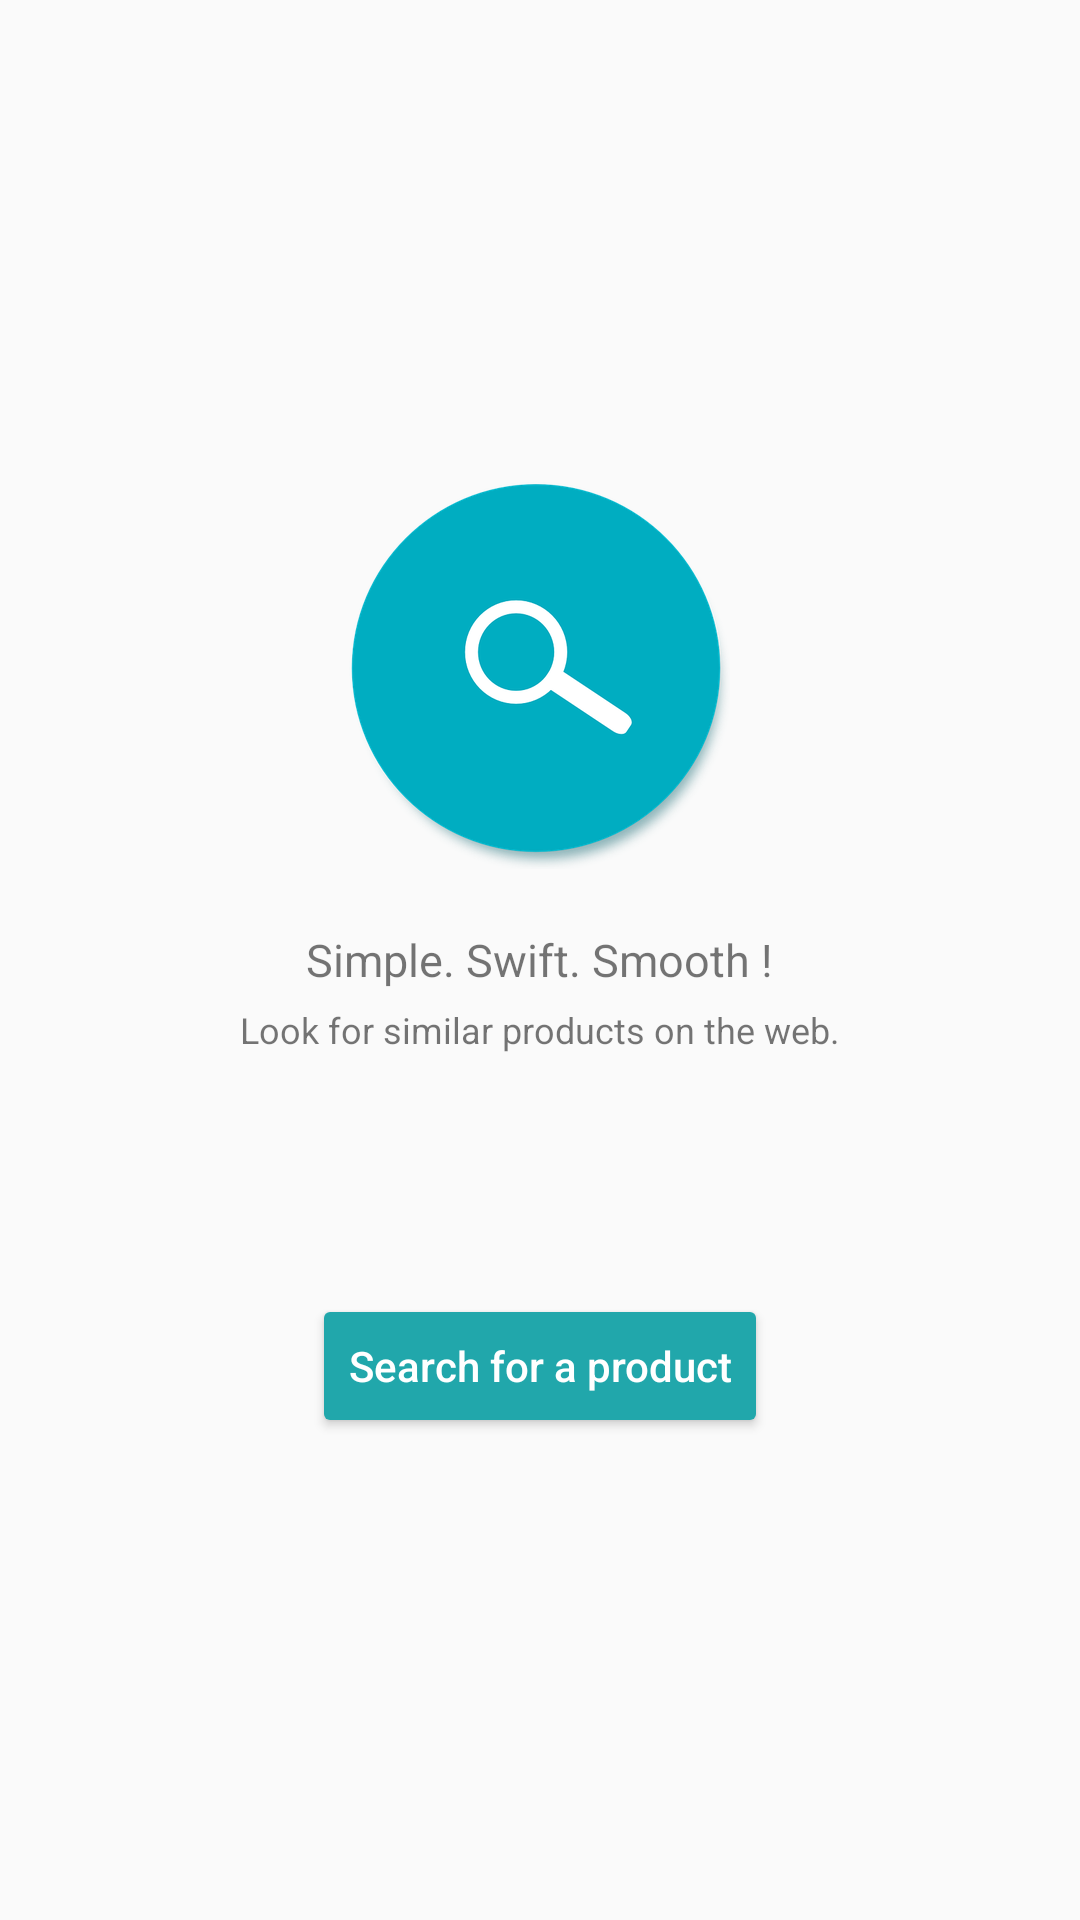

Reconstruct the res/layout file that produces this screen, plus the resources it refers to.
<!-- AndroidManifest.xml: application theme AppTheme -->
<!-- res/layout/activity_main.xml -->
<?xml version="1.0" encoding="utf-8"?>
<LinearLayout
    xmlns:android="http://schemas.android.com/apk/res/android"
    xmlns:tools="http://schemas.android.com/tools"
    android:layout_centerVertical="true"
    android:gravity="center"
    android:orientation="vertical"
    android:layout_width="match_parent"
    android:layout_height="match_parent"
    tools:context="com.cfd.asmi.MainActivity">
    <ImageView
        android:src="@drawable/ic_search"
        android:layout_width="wrap_content"
        android:layout_height="wrap_content" />
    <TextView
        android:text="Simple. Swift. Smooth !"
        android:textSize="15sp"
        android:layout_marginTop="20dp"
        android:layout_width="wrap_content"
        android:layout_height="wrap_content" />
    <TextView
        android:textSize="12sp"
        android:layout_marginTop="5dp"
        android:text="Look for similar products on the web."
        android:layout_width="wrap_content"
        android:layout_height="wrap_content" />
    <android.support.v7.widget.AppCompatButton
        android:id="@+id/pick_image_button"
        android:backgroundTint="@color/colorPrimary"
        android:textColor="#fff"
        android:onClick="startCamera"
        android:text="Search for a product"
        android:layout_below="@+id/centered_view"
        android:layout_centerHorizontal="true"
        android:layout_marginTop="80dp"
        android:textAllCaps="false"
        android:layout_width="wrap_content"
        android:layout_height="wrap_content" />
</LinearLayout>
<!-- resources referenced by this layout -->
<resources>
  <color name="colorPrimary">#21a7ab</color>
  <!-- drawable ic_search: png bitmap (drawable-hdpi, 16056 bytes) -->
  <style name="AppTheme" parent="Theme.AppCompat.Light.DarkActionBar">
          
          <item name="colorPrimary">@color/colorPrimary</item>
          <item name="colorPrimaryDark">@color/colorPrimaryDark</item>
          <item name="colorAccent">@color/colorAccent</item>
      </style>
  <color name="colorPrimaryDark">#167274</color>
  <color name="colorAccent">#FF4081</color>
</resources>
